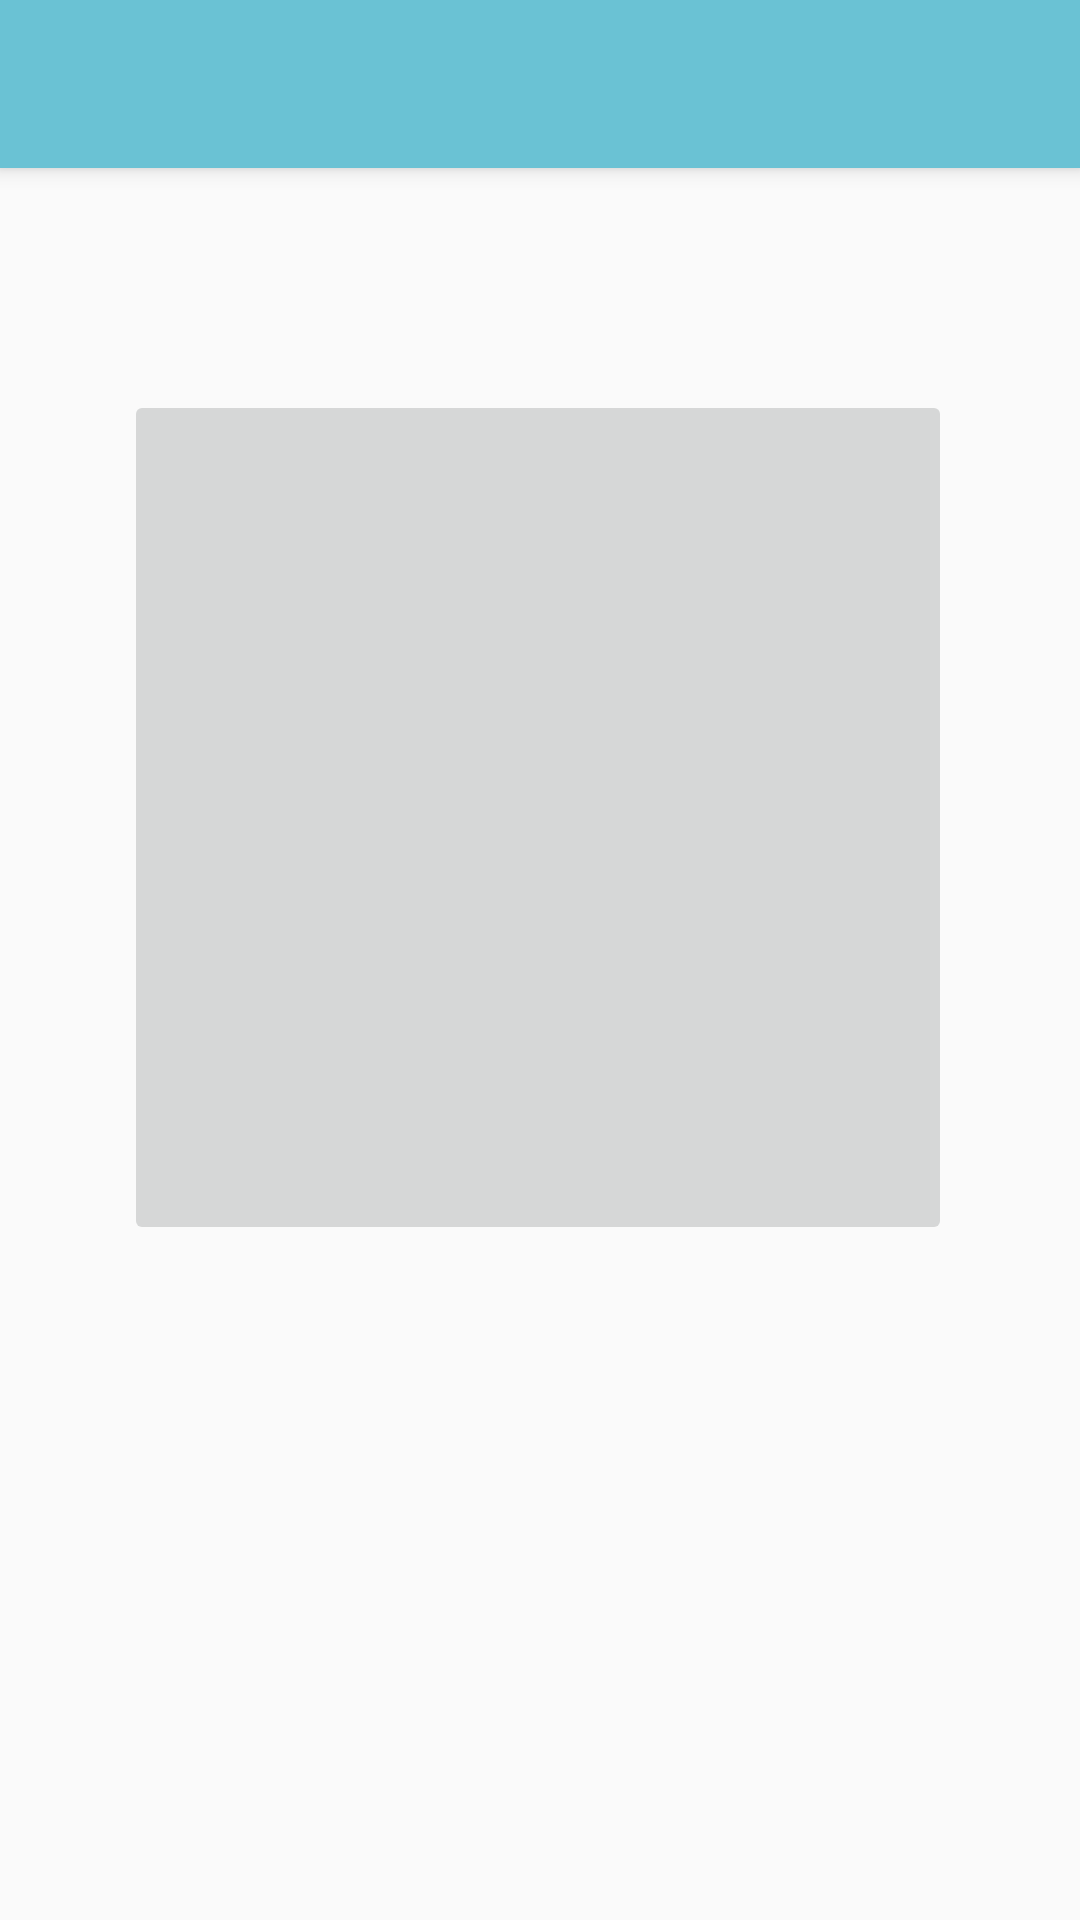

Layout XML and referenced resources for this Android screen:
<!-- AndroidManifest.xml: application theme AppTheme -->
<!-- res/layout/activity_setting.xml -->
<?xml version="1.0" encoding="utf-8"?>
<android.support.constraint.ConstraintLayout xmlns:android="http://schemas.android.com/apk/res/android"
    xmlns:app="http://schemas.android.com/apk/res-auto"
    xmlns:tools="http://schemas.android.com/tools"
    android:layout_width="match_parent"
    android:layout_height="match_parent"
    tools:context="com.example.btmouse.SettingsActivity">

  <android.support.v7.widget.Toolbar
      android:id="@+id/my_toolbar"
      android:layout_width="match_parent"
      android:layout_height="?attr/actionBarSize"
      android:background="#6ac2d4"
      android:elevation="4dp"
      android:theme="@style/ThemeOverlay.AppCompat.ActionBar"
      app:layout_constraintBottom_toBottomOf="parent"
      app:layout_constraintEnd_toEndOf="parent"
      app:layout_constraintHorizontal_bias="0.0"
      app:layout_constraintStart_toStartOf="parent"
      app:layout_constraintTop_toTopOf="parent"
      app:layout_constraintVertical_bias="0.0"
      app:popupTheme="@style/ThemeOverlay.AppCompat.Light" />

  <ImageButton
      android:id="@+id/DiscoverButton"
      android:layout_width="276dp"
      android:layout_height="285dp"
      app:layout_constraintBottom_toBottomOf="parent"
      app:layout_constraintEnd_toEndOf="parent"
      app:layout_constraintHorizontal_bias="0.492"
      app:layout_constraintStart_toStartOf="parent"
      app:layout_constraintTop_toBottomOf="@+id/my_toolbar"
      app:layout_constraintVertical_bias="0.247"
      tools:srcCompat="@drawable/circlebluetoth"
      android:contentDescription="Bluetooth Connection"/>
</android.support.constraint.ConstraintLayout>
<!-- resources referenced by this layout -->
<resources>
  <style name="AppTheme" parent="Base.Theme.AppCompat.Light.DarkActionBar">
          
          <item name="colorPrimary">@color/colorPrimary</item>
          <item name="colorPrimaryDark">@color/colorPrimaryDark</item>
          <item name="colorAccent">@color/colorAccent</item>
      </style>
  <color name="colorPrimary">#7997c7</color>
  <color name="colorPrimaryDark">#566b8c</color>
  <color name="colorAccent">#645187</color>
</resources>
